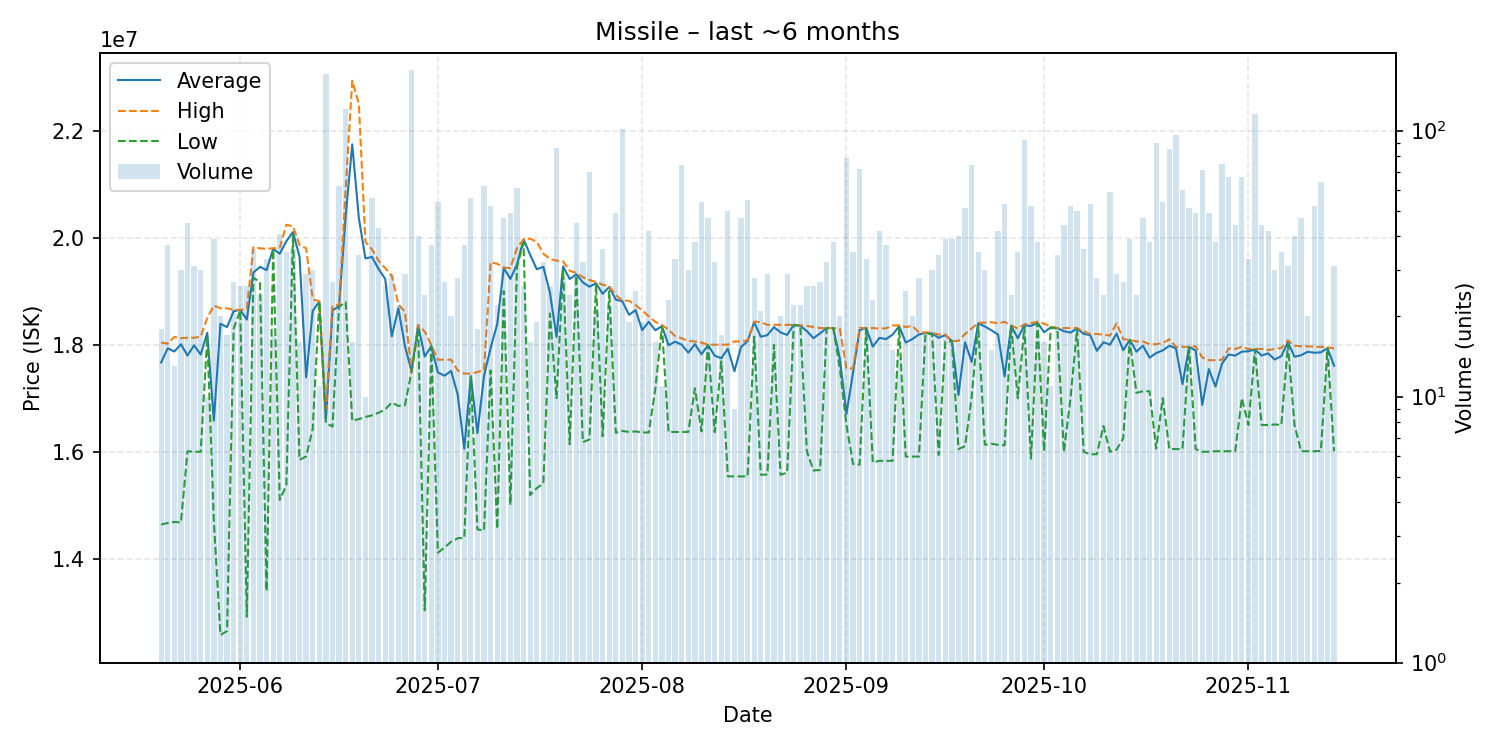

Values plotted in this chart, from the file beside it:
date, average, highest, lowest, order_count, volume
2025-05-20, 17667778, 18040000, 14640000, 15, 18
2025-05-21, 17932162, 18020000, 14670000, 23, 37
2025-05-22, 17872308, 18145000, 14690000, 13, 13
2025-05-23, 18007333, 18120000, 14680000, 22, 30
2025-05-24, 17798444, 18130000, 16010000, 31, 45
2025-05-25, 17988387, 18130000, 16000000, 23, 31
2025-05-26, 17814667, 18150000, 16000000, 21, 30
2025-05-27, 18220000, 18500000, 18150000, 8, 10
2025-05-28, 16582564, 18730000, 14700000, 20, 39
2025-05-29, 18391500, 18680000, 12580000, 18, 20
2025-05-30, 18327647, 18680000, 12650000, 17, 17
2025-05-31, 18625556, 18650000, 18300000, 23, 27
2025-06-01, 18649615, 18650000, 18640000, 22, 26
2025-06-02, 18468846, 18660000, 12920000, 23, 26
2025-06-03, 19348056, 19820000, 19250000, 27, 36
2025-06-04, 19453333, 19800000, 19170000, 17, 24
2025-06-05, 19392424, 19790000, 13400000, 19, 33
2025-06-06, 19788824, 19800000, 19775000, 17, 17
2025-06-07, 19698780, 19810000, 15100000, 22, 41
2025-06-08, 19931714, 20240000, 15370000, 26, 35
2025-06-09, 20103611, 20210000, 20040000, 16, 36
2025-06-10, 19645000, 19860000, 15850000, 16, 16
2025-06-11, 17390690, 19800000, 15910000, 14, 29
2025-06-12, 18631000, 18850000, 16430000, 29, 30
2025-06-13, 18807273, 18810000, 18800000, 10, 11
2025-06-14, 16600000, 16800000, 16535000, 31, 163
2025-06-15, 18638148, 18730000, 16470000, 18, 27
2025-06-16, 18720000, 18740000, 18710000, 37, 62
2025-06-17, 20400000, 20905000, 18795000, 107, 121
2025-06-18, 21741250, 22930000, 16580000, 14, 16
2025-06-19, 20368235, 22500000, 16610000, 23, 34
2025-06-20, 19611000, 19920000, 16650000, 10, 10
2025-06-21, 19638036, 19780000, 16680000, 24, 56
2025-06-22, 19413256, 19570000, 16730000, 33, 43
2025-06-23, 19228462, 19430000, 16790000, 22, 26
2025-06-24, 18154483, 19290000, 16920000, 18, 29
2025-06-25, 18681364, 18755000, 16855000, 15, 22
2025-06-26, 17971724, 18610000, 16870000, 16, 29
2025-06-27, 17500000, 17500000, 17500000, 24, 169
2025-06-28, 18361250, 18370000, 18290000, 17, 40
2025-06-29, 17777917, 18245000, 13040000, 20, 24
2025-06-30, 17972973, 17990000, 17960000, 26, 37
2025-07-01, 17481111, 17720000, 14115000, 28, 54
2025-07-02, 17420741, 17720000, 14210000, 17, 27
2025-07-03, 17510000, 17720000, 14320000, 17, 20
2025-07-04, 17071071, 17520000, 14385000, 23, 28
2025-07-05, 16055135, 17460000, 14390000, 23, 37
2025-07-06, 17411607, 17460000, 17400000, 25, 56
2025-07-07, 16350000, 17490000, 14550000, 13, 18
2025-07-08, 17418387, 17520000, 14530000, 26, 62
2025-07-09, 17936923, 19540000, 17520000, 38, 52
2025-07-10, 18385909, 19510000, 14560000, 15, 22
2025-07-11, 19434468, 19440000, 19000000, 23, 47
2025-07-12, 19227347, 19430000, 15010000, 29, 49
2025-07-13, 19496721, 19800000, 19460000, 24, 61
2025-07-14, 19966538, 19970000, 19900000, 15, 26
2025-07-15, 19679375, 19980000, 15190000, 15, 16
2025-07-16, 19408947, 19920000, 15320000, 13, 19
2025-07-17, 19453750, 19700000, 15405000, 11, 32
2025-07-18, 18974231, 19600000, 18580000, 18, 26
... 119 more rows
